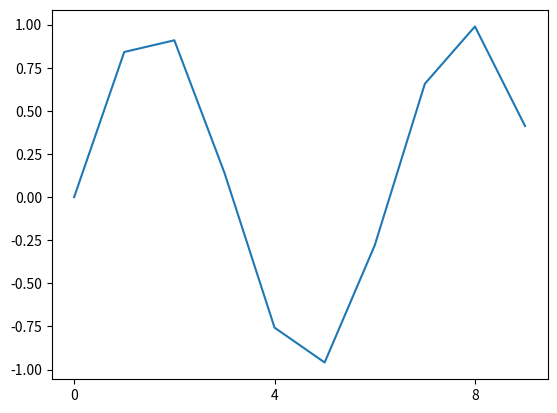

Recreate this plot in Python.
from matplotlib import pyplot as plt
import numpy as np

# Example Source: https://pythontic.com/visualization/charts/sinewave
x = np.arange(0, 10, 1)
y = np.sin(x)

plt.plot(x, y)

plt.xticks(np.arange(0, 10, 4))

plt.show()
